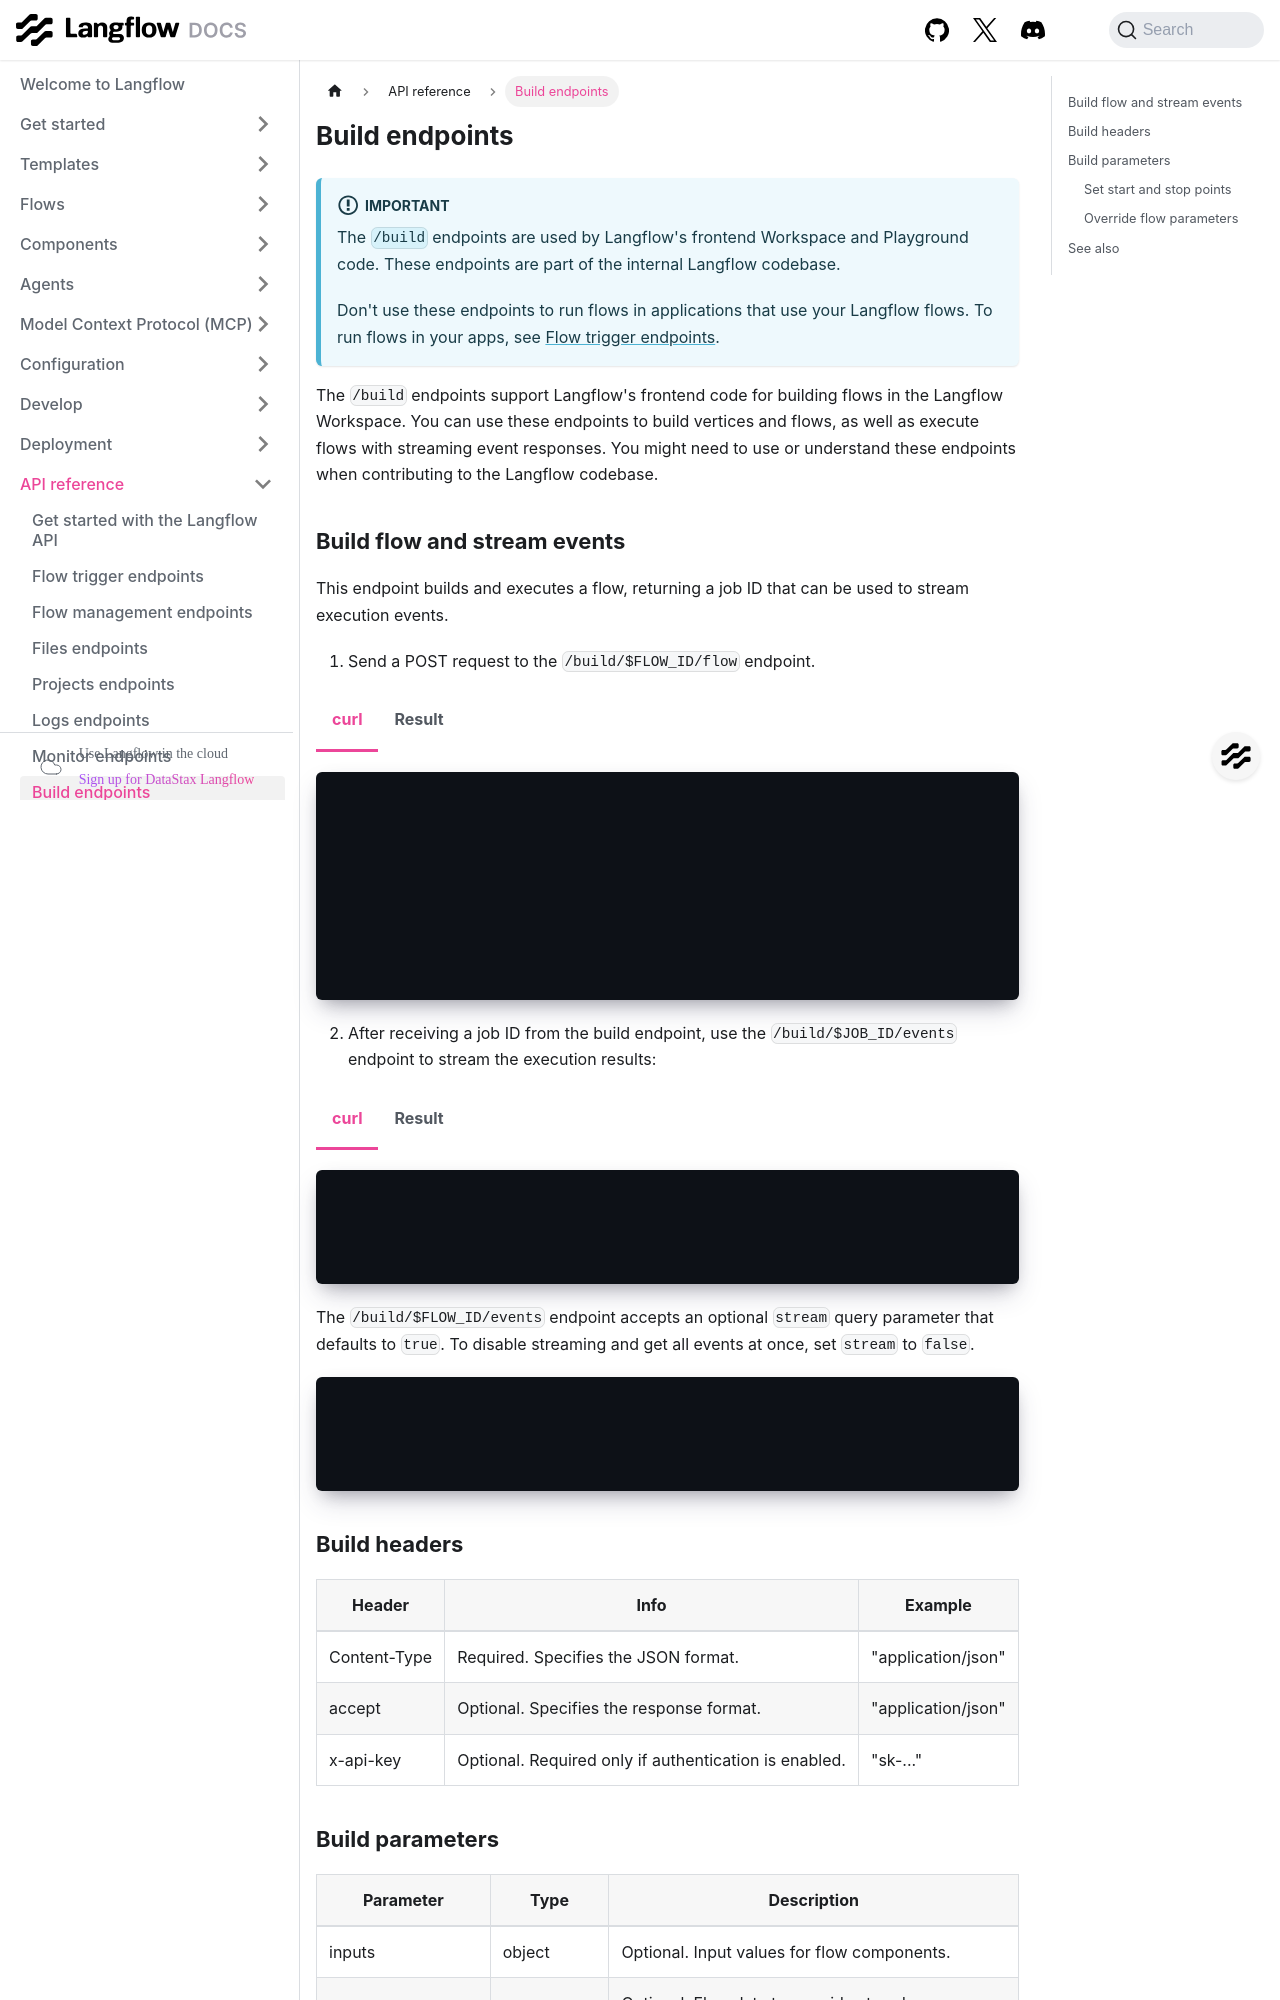

repository: DarkHawk727/langflow · page: api-build.html · generator: docusaurus

---
title: Build endpoints
slug: /api-build
---

import Tabs from '@theme/Tabs';
import TabItem from '@theme/TabItem';

:::important
The `/build` endpoints are used by Langflow's frontend Workspace and Playground code.
These endpoints are part of the internal Langflow codebase.

Don't use these endpoints to run flows in applications that use your Langflow flows.
To run flows in your apps, see [Flow trigger endpoints](/api-flows-run).
:::

The `/build` endpoints support Langflow's frontend code for building flows in the Langflow Workspace.
You can use these endpoints to build vertices and flows, as well as execute flows with streaming event responses.
You might need to use or understand these endpoints when contributing to the Langflow codebase.

## Build flow and stream events

This endpoint builds and executes a flow, returning a job ID that can be used to stream execution events.

1. Send a POST request to the `/build/$FLOW_ID/flow` endpoint.

<Tabs>
  <TabItem value="curl" label="curl" default>

```bash
curl -X POST \
  "$LANGFLOW_URL/api/v1/build/$FLOW_ID/flow" \
  -H "accept: application/json" \
  -H "Content-Type: application/json" \
  -H "x-api-key: $LANGFLOW_API_KEY" \
  -d '{
    "inputs": {
      "input_value": "Tell me a story"
    }
  }'
```

  </TabItem>
  <TabItem value="result" label="Result">

```json
{
  "job_id": "123e4567-e89b-12d3-a456-426614174000"
}
```

  </TabItem>
</Tabs>

2. After receiving a job ID from the build endpoint, use the `/build/$JOB_ID/events` endpoint to stream the execution results:

<Tabs>
   <TabItem value="curl" label="curl" default>

```text
curl -X GET \
  "$LANGFLOW_URL/api/v1/build/123e4567-e89b-12d3-a456-426614174000/events" \
  -H "accept: application/json" \
  -H "x-api-key: $LANGFLOW_API_KEY"
```

   </TabItem>
   <TabItem value="result" label="Result">

```json
{"event": "vertices_sorted", "data": {"ids": ["ChatInput-XtBLx"], "to_run": ["Prompt-x74Ze", "ChatOutput-ylMzN", "ChatInput-XtBLx", "OpenAIModel-d1wOZ"]}}

{"event": "add_message", "data": {"timestamp": "2025-03-03T17:42:23", "sender": "User", "sender_name": "User", "session_id": "d2bbd92b-187e-4c84-b2d4-5df365704201", "text": "Tell me a story", "files": [], "error": false, "edit": false, "properties": {"text_color": "", "background_color": "", "edited": false, "source": {"id": null, "display_name": null, "source": null}, "icon": "", "allow_markdown": false, "positive_feedback": null, "state": "complete", "targets": []}, "category": "message", "content_blocks": [], "id": "28879bd8-6a68-4dd5-b658-74d643a4dd92", "flow_id": "d2bbd92b-187e-4c84-b2d4-5df365704201"}}

// ... Additional events as the flow executes ...

{"event": "end", "data": {}}
```

   </TabItem>
</Tabs>

The `/build/$FLOW_ID/events` endpoint accepts an optional `stream` query parameter that defaults to `true`.
To disable streaming and get all events at once, set `stream` to `false`.

```text
curl -X GET \
  "$LANGFLOW_URL/api/v1/build/123e4567-e89b-12d3-a456-426614174000/events?stream=false" \
  -H "accept: application/json" \
  -H "x-api-key: $LANGFLOW_API_KEY"
```
